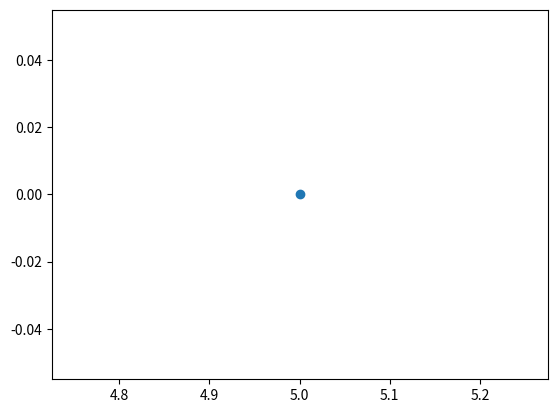

Reproduce this figure in Python.
import matplotlib.pyplot as plt
from scipy.optimize import linprog

            
#min -> deixa igual. max -> inverte sinal
objetivo = [1, 2]
coefs = [[1, 0],[1, 0],[1, 1]]
results = [8,5,10]
#        minX maxX minY maxY
limites = ((5, 8), (0, None))
    

resultado  = linprog(objetivo,A_ub = coefs,b_ub = results,bounds = limites, method = 'simplex')

if resultado.success:
    x_obj, y_obj = resultado.x



print("x =", x_obj, "\ny =", y_obj)
plt.scatter(x_obj, y_obj)

plt.show()
